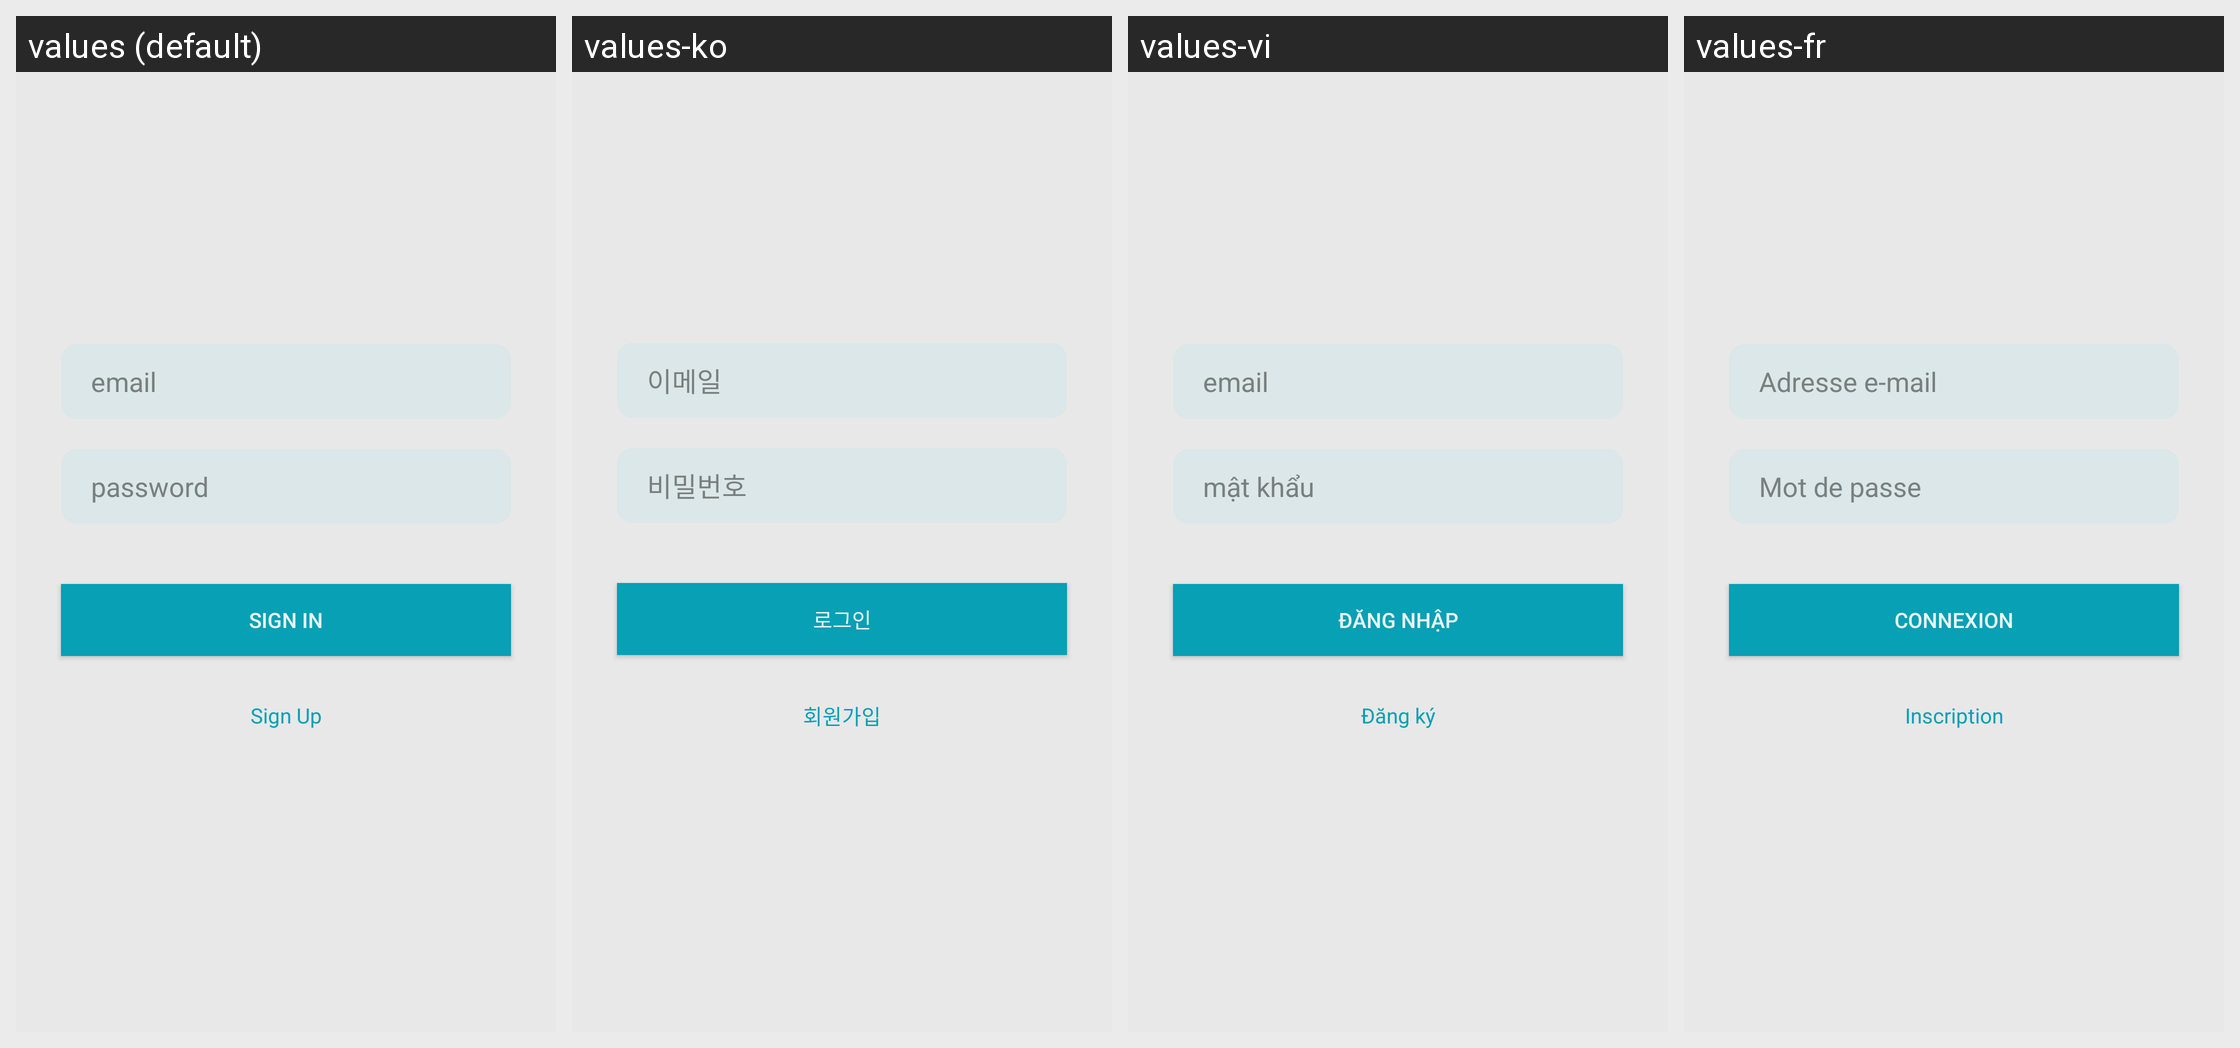

Here is an Android app screen in its default locale and in the app's own translations. Write out the translated-string differences for the strings that appear on this screen.
Android screen res/layout/activity_sig_in_screen.xml rendered under 4 locales, left to right: values (default), values-ko, values-vi, values-fr. Device: Nexus 5 (rendered at 1080×1920; each locale shown at half size, 540×960, under a caption strip naming it); theme Base.Theme.AppMusicKotlin.
Strings drawn on this screen, with the default value and each locale's value (text and hints the layout hard-codes, and strings that could not be matched under every locale, appear in the picture but are not listed):

SignIn_email_hint
  values: email
  values-ko: 이메일
  values-vi: email
  values-fr: Adresse e-mail

SignIn_password_hint
  values: password
  values-ko: 비밀번호
  values-vi: mật khẩu
  values-fr: Mot de passe

SignIn_Login_button
  values: Sign In
  values-ko: 로그인
  values-vi: Đăng nhập
  values-fr: Connexion

SignIn_SignUp_textview
  values: Sign Up
  values-ko: 회원가입
  values-vi: Đăng ký
  values-fr: Inscription
